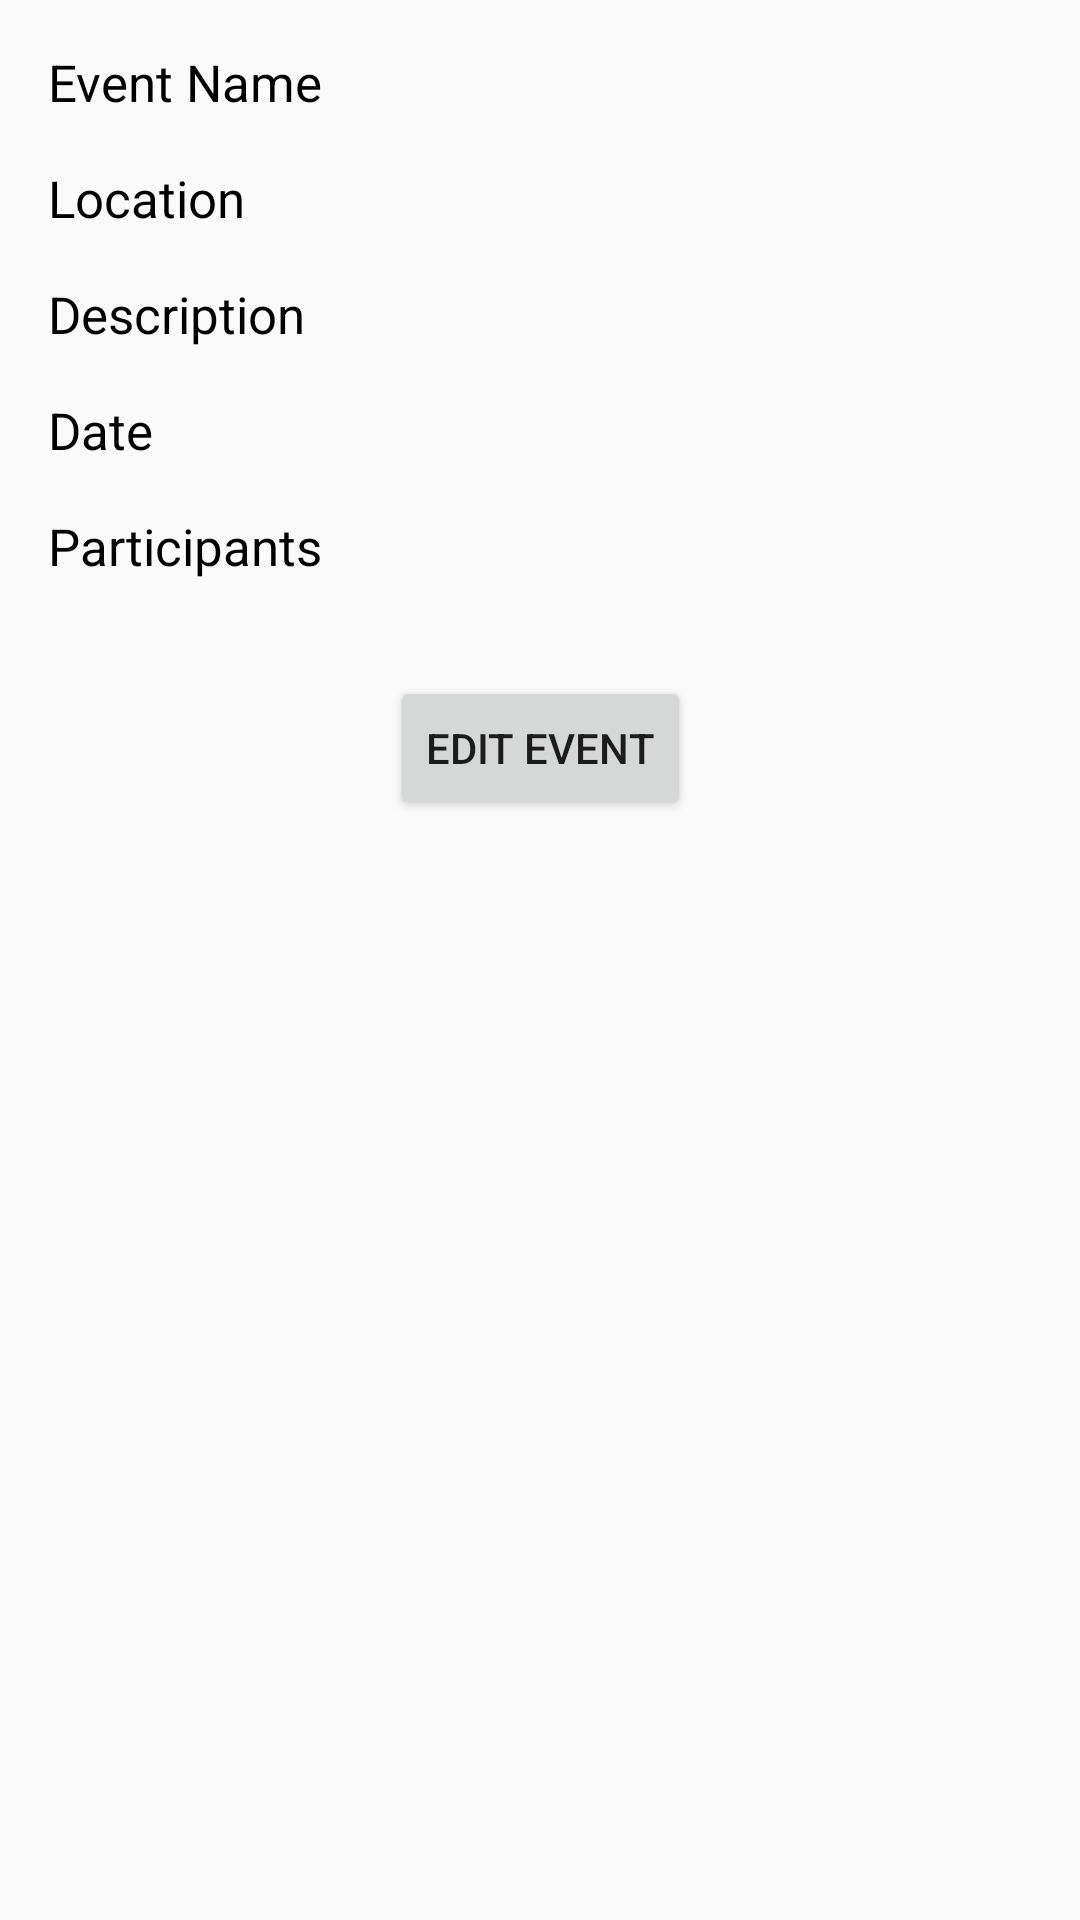

Here is an Android app screen rendered from its layout file. Give the layout XML and the strings, colors and styles it references.
<!-- AndroidManifest.xml: application theme Theme.HapzAssign -->
<!-- res/layout/fragment_event_detail.xml -->
<?xml version="1.0" encoding="utf-8"?>
<androidx.constraintlayout.widget.ConstraintLayout xmlns:android="http://schemas.android.com/apk/res/android"
    xmlns:app="http://schemas.android.com/apk/res-auto"
    xmlns:tools="http://schemas.android.com/tools"
    android:layout_width="match_parent"
    android:layout_height="match_parent"
    tools:context=".ui.EventDetailFragment">

    <TextView
        android:id="@+id/eventName"
        android:layout_width="0dp"
        android:layout_height="wrap_content"
        android:text="Event Name"
        android:textSize="17dp"
        android:textAppearance="?attr/textAppearanceHeadline6"
        app:layout_constraintTop_toTopOf="parent"
        app:layout_constraintStart_toStartOf="parent"
        app:layout_constraintEnd_toEndOf="parent"
        android:layout_margin="16dp"/>

    <TextView
        android:id="@+id/eventLocation"
        android:layout_width="0dp"
        android:layout_height="wrap_content"
        android:text="Location"
        android:textSize="17dp"
        android:textAppearance="?attr/textAppearanceHeadline6"
        app:layout_constraintTop_toBottomOf="@id/eventName"
        app:layout_constraintStart_toStartOf="parent"
        app:layout_constraintEnd_toEndOf="parent"
        android:layout_margin="16dp"/>

    <TextView
        android:id="@+id/eventDescription"
        android:layout_width="0dp"
        android:layout_height="wrap_content"
        android:text="Description"
        android:textSize="17dp"
        android:textAppearance="?attr/textAppearanceHeadline6"
        app:layout_constraintTop_toBottomOf="@id/eventLocation"
        app:layout_constraintStart_toStartOf="parent"
        app:layout_constraintEnd_toEndOf="parent"
        android:layout_margin="16dp"/>
    <TextView
        android:id="@+id/eventDate"
        android:layout_width="0dp"
        android:layout_height="wrap_content"
        android:text="Date"
        android:textSize="17dp"
        android:textAppearance="?attr/textAppearanceHeadline6"
        app:layout_constraintTop_toBottomOf="@id/eventDescription"
        app:layout_constraintStart_toStartOf="parent"
        app:layout_constraintEnd_toEndOf="parent"
        android:layout_margin="16dp"/>
    <TextView
        android:id="@+id/eventParticipants"
        android:layout_width="0dp"
        android:layout_height="wrap_content"
        android:text="Participants"
        android:textSize="17dp"
        android:textAppearance="?attr/textAppearanceHeadline6"

        app:layout_constraintTop_toBottomOf="@id/eventDate"
        app:layout_constraintStart_toStartOf="parent"
        app:layout_constraintEnd_toEndOf="parent"
        android:layout_margin="16dp"/>

    <Button
        android:id="@+id/btnEditEvent"
        android:layout_width="wrap_content"
        android:layout_height="wrap_content"
        android:text="Edit Event"
        app:layout_constraintTop_toBottomOf="@id/eventParticipants"
        app:layout_constraintStart_toStartOf="parent"
        app:layout_constraintEnd_toEndOf="parent"
        android:layout_marginTop="32dp"/>

</androidx.constraintlayout.widget.ConstraintLayout>
<!-- resources referenced by this layout -->
<resources>
  <style name="Theme.HapzAssign" parent="Theme.AppCompat.Light.NoActionBar">
          
  
  
  
      </style>
</resources>
